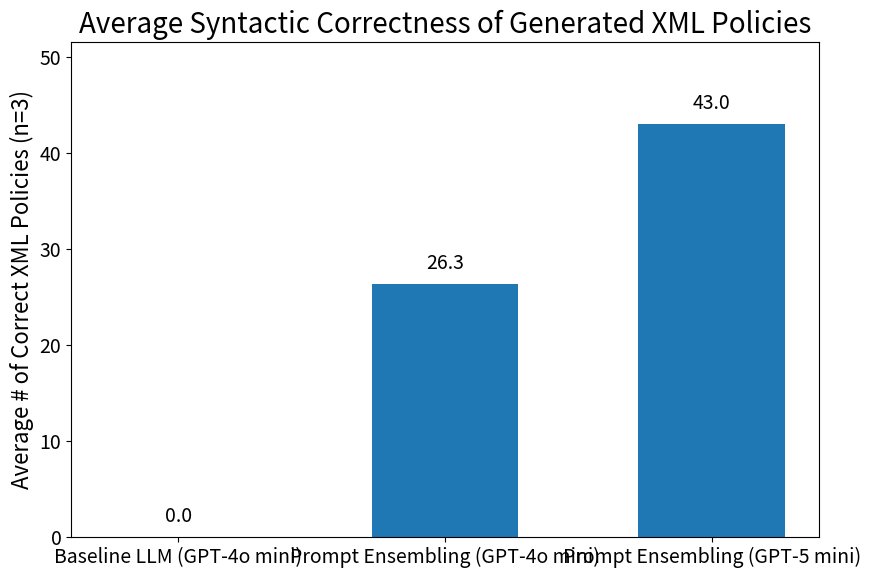

This chart was generated by the following Python code:
import matplotlib.pyplot as plt
import matplotlib as mpl
import numpy as np

# === Global font sizes ===
mpl.rcParams.update({
    "font.size": 14,        # base font size
    "axes.titlesize": 20,   # figure/axes titles
    "axes.labelsize": 16,   # x/y axis labels
    "xtick.labelsize": 14,  # x tick labels
    "ytick.labelsize": 14,  # y tick labels
    "legend.fontsize": 14,  # legend text
})

# Raw scores from 3 experiments each
scores = {
    "Baseline LLM (GPT-4o mini)": [0, 0, 0],
    "Prompt Ensembling (GPT-4o mini)": [23, 32, 24],
    "Prompt Ensembling (GPT-5 mini)": [41, 43, 45],
}

# Compute averages
methods = list(scores.keys())
averages = [np.mean(scores[m]) for m in methods]

x = np.arange(len(methods))

fig, ax = plt.subplots(figsize=(9, 6))
bars = ax.bar(x, averages, width=0.55)

ax.set_ylabel("Average # of Correct XML Policies (n=3)")
ax.set_title("Average Syntactic Correctness of Generated XML Policies")
ax.set_xticks(x)
ax.set_xticklabels(methods, rotation=0)  # keep straight; font size from rcParams
ax.set_ylim(0, max(averages) * 1.2 if max(averages) > 0 else 1)

# Larger annotation fonts
for rect, val in zip(bars, averages):
    ax.annotate(f"{val:.1f}",
                xy=(rect.get_x() + rect.get_width() / 2, rect.get_height()),
                xytext=(0, 7), textcoords="offset points",
                ha="center", va="bottom", fontsize=14)

plt.tight_layout()
plt.show()
